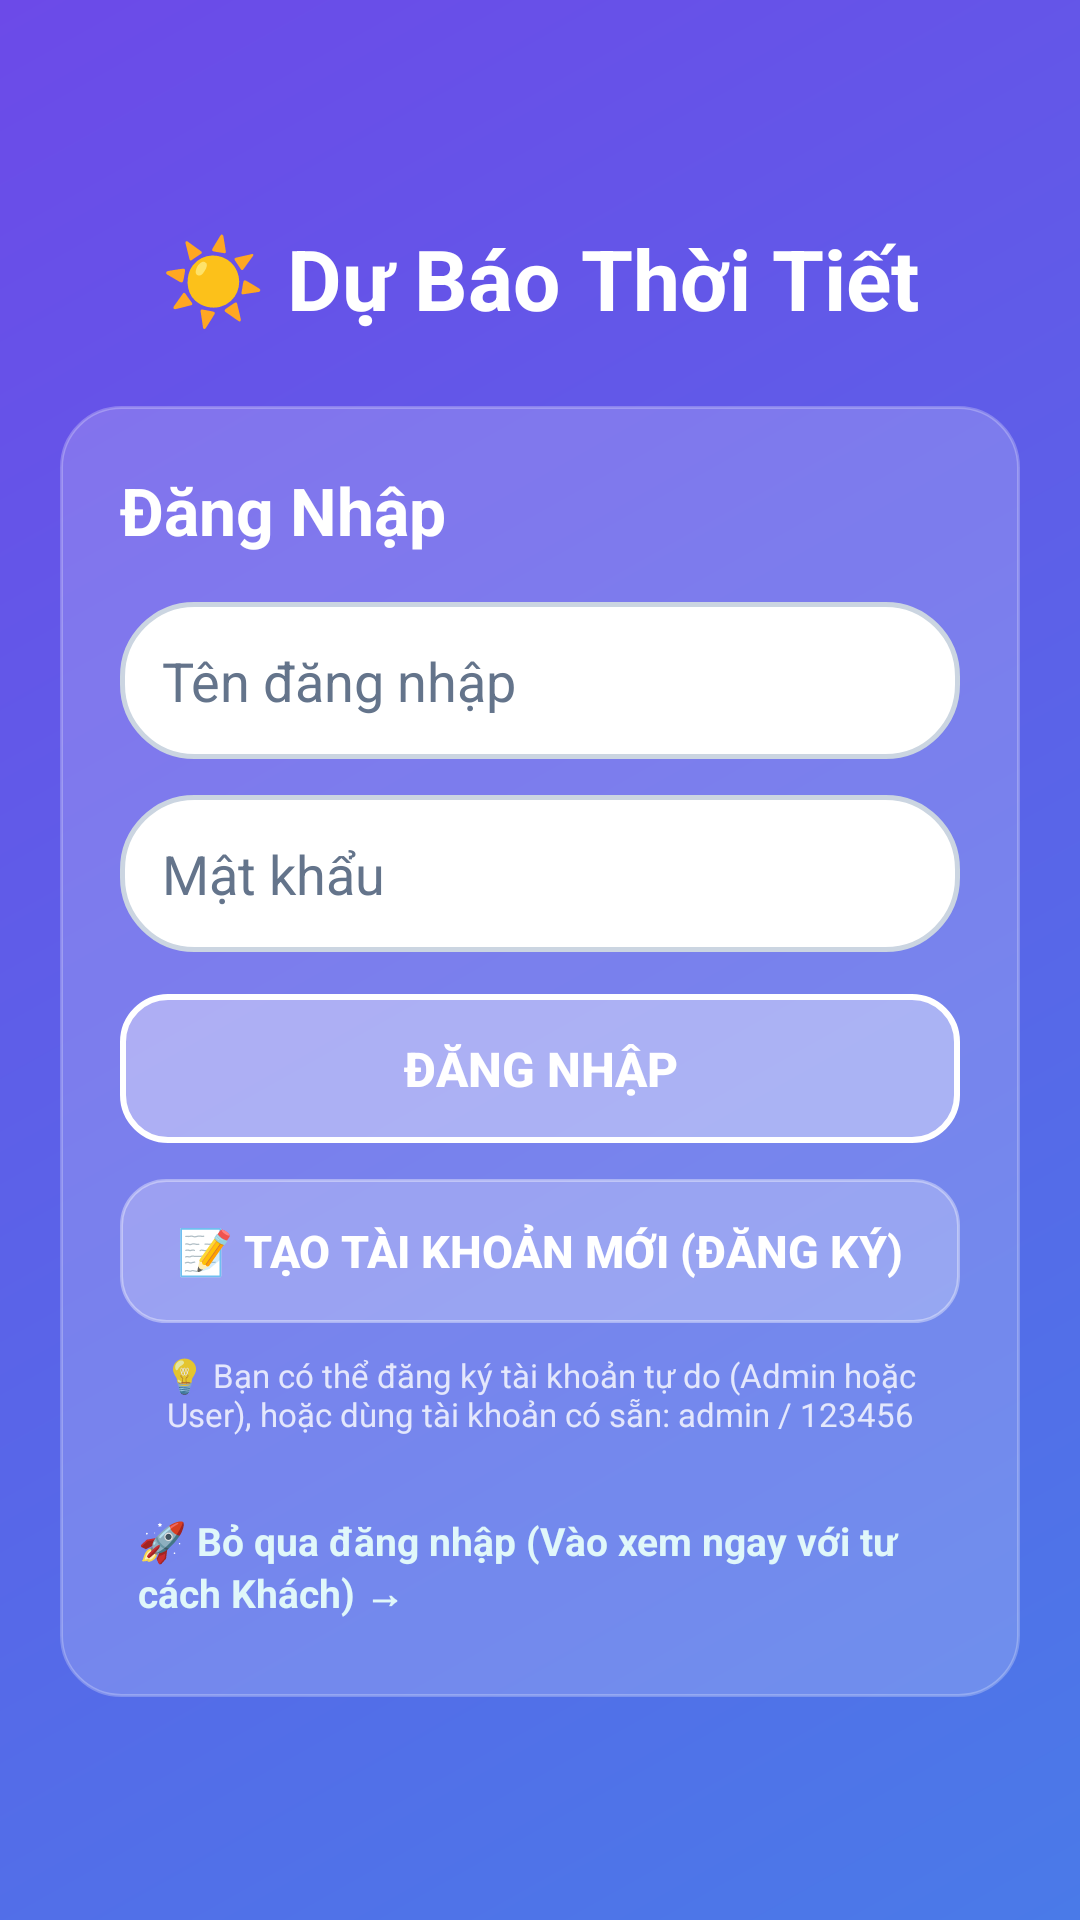

Here is an Android app screen rendered from its layout file. Give the layout XML and the strings, colors and styles it references.
<!-- AndroidManifest.xml: application theme Theme.DuBaoThoiTiet -->
<!-- res/layout/activity_login.xml -->
<?xml version="1.0" encoding="utf-8"?>
<LinearLayout xmlns:android="http://schemas.android.com/apk/res/android"
    android:layout_width="match_parent"
    android:layout_height="match_parent"
    android:orientation="vertical"
    android:background="@drawable/gradient_background"
    android:fitsSystemWindows="true"
    android:padding="20dp"
    android:gravity="center">

    
    <TextView
        android:id="@+id/tvLoginAppTitle"
        android:layout_width="wrap_content"
        android:layout_height="wrap_content"
        android:text="☀️ Dự Báo Thời Tiết"
        android:textColor="@android:color/white"
        android:textSize="28sp"
        android:textStyle="bold"
        android:layout_marginBottom="24dp"/>

    
    <LinearLayout
        android:layout_width="match_parent"
        android:layout_height="wrap_content"
        android:orientation="vertical"
        android:background="@drawable/card_background"
        android:padding="20dp">

        <TextView
            android:id="@+id/tvLoginTitle"
            android:layout_width="wrap_content"
            android:layout_height="wrap_content"
            android:text="Đăng Nhập"
            android:textColor="@android:color/white"
            android:textSize="22sp"
            android:textStyle="bold"
            android:layout_marginBottom="16dp"/>

        
        <EditText
            android:id="@+id/etUsername"
            android:layout_width="match_parent"
            android:layout_height="wrap_content"
            android:hint="Tên đăng nhập"
            android:textColorHint="@color/searchBoxHint"
            android:textColor="@color/searchBoxText"
            android:background="@drawable/search_background"
            android:padding="14dp"
            android:inputType="text"
            android:layout_marginBottom="12dp"/>

        
        <EditText
            android:id="@+id/etPassword"
            android:layout_width="match_parent"
            android:layout_height="wrap_content"
            android:hint="Mật khẩu"
            android:textColorHint="@color/searchBoxHint"
            android:textColor="@color/searchBoxText"
            android:background="@drawable/search_background"
            android:padding="14dp"
            android:inputType="textPassword"
            android:layout_marginBottom="14dp"/>

        
        <Button
            android:id="@+id/btnLogin"
            android:layout_width="match_parent"
            android:layout_height="wrap_content"
            android:text="Đăng Nhập"
            android:textColor="@android:color/white"
            android:textSize="16sp"
            android:textStyle="bold"
            android:background="@drawable/button_selected"
            android:padding="14dp"
            android:layout_marginBottom="12dp"/>

        
        <Button
            android:id="@+id/btnRegister"
            android:layout_width="match_parent"
            android:layout_height="wrap_content"
            android:text="📝 Tạo Tài Khoản Mới (Đăng Ký)"
            android:textColor="@android:color/white"
            android:textSize="15sp"
            android:textStyle="bold"
            android:background="@drawable/button_normal"
            android:padding="12dp"
            android:layout_marginBottom="10dp"/>

        
        <TextView
            android:id="@+id/tvDemoHint"
            android:layout_width="wrap_content"
            android:layout_height="wrap_content"
            android:text="💡 Bạn có thể đăng ký tài khoản tự do (Admin hoặc User), hoặc dùng tài khoản có sẵn: admin / 123456"
            android:textColor="#CCFFFFFF"
            android:textSize="11sp"
            android:gravity="center"
            android:layout_gravity="center"
            android:layout_marginBottom="8dp"/>


        
        <TextView
            android:id="@+id/tvSkipLogin"
            android:layout_width="wrap_content"
            android:layout_height="wrap_content"
            android:text="🚀 Bỏ qua đăng nhập (Vào xem ngay với tư cách Khách) →"
            android:textColor="#E0F7FA"
            android:textSize="13sp"
            android:textStyle="bold"
            android:layout_gravity="center"
            android:layout_marginTop="12dp"
            android:padding="6dp"
            android:clickable="true"
            android:focusable="true"/>
    </LinearLayout>
</LinearLayout>
<!-- resources referenced by this layout -->
<resources>
  <color name="searchBoxHint">#64748B</color>
  <color name="searchBoxText">#000000</color>
  <!-- drawable button_normal (drawable) -->
  <?xml version="1.0" encoding="utf-8"?>
  <shape xmlns:android="http://schemas.android.com/apk/res/android"
      android:shape="rectangle">
      <solid android:color="#40FFFFFF"/>
      <corners android:radius="15dp"/>
      <stroke
          android:width="1dp"
          android:color="#60FFFFFF"/>
  </shape>
  <!-- drawable button_selected (drawable) -->
  <?xml version="1.0" encoding="utf-8"?>
  <shape xmlns:android="http://schemas.android.com/apk/res/android"
      android:shape="rectangle">
      <solid android:color="#60FFFFFF"/>
      <corners android:radius="15dp"/>
      <stroke
          android:width="2dp"
          android:color="#FFFFFF"/>
  </shape>
  <!-- drawable card_background (drawable) -->
  <?xml version="1.0" encoding="utf-8"?>
  <shape xmlns:android="http://schemas.android.com/apk/res/android"
      android:shape="rectangle">
      <solid android:color="#30FFFFFF"/>
      <corners android:radius="20dp"/>
      <stroke
          android:width="1dp"
          android:color="#40FFFFFF"/>
  </shape>
  <!-- drawable gradient_background (drawable) -->
  <?xml version="1.0" encoding="utf-8"?>
  <shape xmlns:android="http://schemas.android.com/apk/res/android">
      <gradient
          android:angle="135"
          android:startColor="@color/gradientStart"
          android:endColor="@color/gradientEnd"
          android:type="linear"/>
  </shape>
  <!-- drawable search_background (drawable) -->
  <?xml version="1.0" encoding="utf-8"?>
  <shape xmlns:android="http://schemas.android.com/apk/res/android"
      android:shape="rectangle">
      <solid android:color="@color/searchBoxBg"/>
      <corners android:radius="24dp"/>
      <stroke
          android:width="1.5dp"
          android:color="@color/searchBoxBorder"/>
  </shape>
  <style name="Theme.DuBaoThoiTiet" parent="Base.Theme.DuBaoThoiTiet" />
  <color name="gradientStart">#4A7AE8</color>
  <color name="gradientEnd">#6C4AE8</color>
  <color name="searchBoxBg">#FFFFFF</color>
  <color name="searchBoxBorder">#CBD5E1</color>
  <style name="Base.Theme.DuBaoThoiTiet" parent="Theme.Material3.DayNight.NoActionBar">
          <item name="android:fitsSystemWindows">true</item>
      </style>
</resources>
